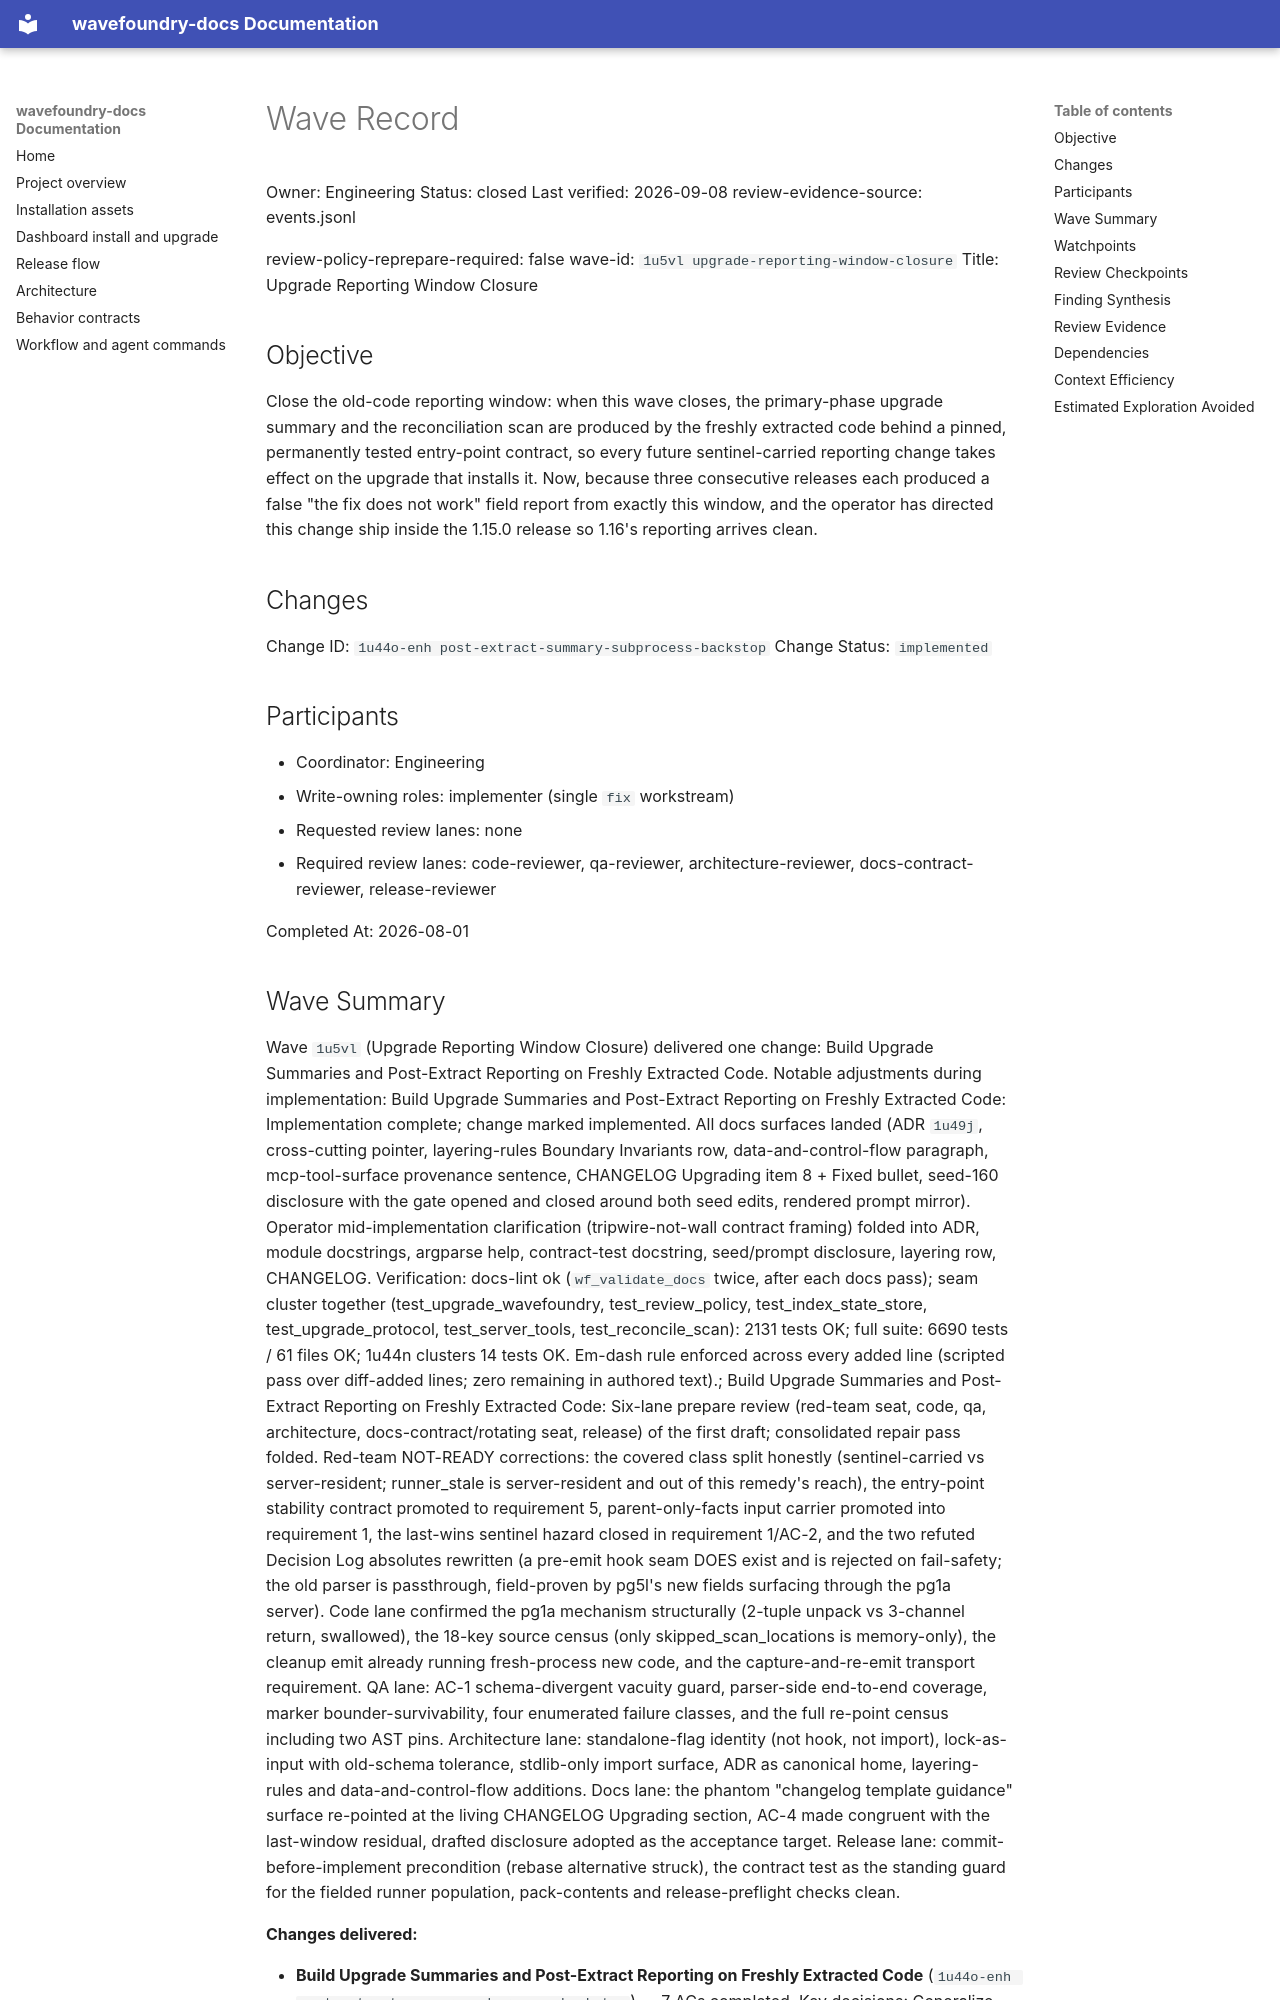

repository: coryhacking/wavefoundry · page: waves/1u5vl upgrade-reporting-window-closure/wave/index.html · generator: mkdocs

# Wave Record

Owner: Engineering
Status: closed
Last verified: 2026-09-08
review-evidence-source: events.jsonl

review-policy-reprepare-required: false
wave-id: `1u5vl upgrade-reporting-window-closure`
Title: Upgrade Reporting Window Closure

## Objective

Close the old-code reporting window: when this wave closes, the primary-phase upgrade summary and the reconciliation scan are produced by the freshly extracted code behind a pinned, permanently tested entry-point contract, so every future sentinel-carried reporting change takes effect on the upgrade that installs it. Now, because three consecutive releases each produced a false "the fix does not work" field report from exactly this window, and the operator has directed this change ship inside the 1.15.0 release so 1.16's reporting arrives clean.

## Changes

Change ID: `1u44o-enh post-extract-summary-subprocess-backstop`
Change Status: `implemented`

## Participants

- Coordinator: Engineering
- Write-owning roles: implementer (single `fix` workstream)
- Requested review lanes: none
- Required review lanes: code-reviewer, qa-reviewer, architecture-reviewer, docs-contract-reviewer, release-reviewer

Completed At: 2026-08-01

## Wave Summary

Wave `1u5vl` (Upgrade Reporting Window Closure) delivered one change: Build Upgrade Summaries and Post-Extract Reporting on Freshly Extracted Code. Notable adjustments during implementation: Build Upgrade Summaries and Post-Extract Reporting on Freshly Extracted Code: Implementation complete; change marked implemented. All docs surfaces landed (ADR `1u49j`, cross-cutting pointer, layering-rules Boundary Invariants row, data-and-control-flow paragraph, mcp-tool-surface provenance sentence, CHANGELOG Upgrading item 8 + Fixed bullet, seed-160 disclosure with the gate opened and closed around both seed edits, rendered prompt mirror). Operator mid-implementation clarification (tripwire-not-wall contract framing) folded into ADR, module docstrings, argparse help, contract-test docstring, seed/prompt disclosure, layering row, CHANGELOG. Verification: docs-lint ok (`wf_validate_docs` twice, after each docs pass); seam cluster together (test_upgrade_wavefoundry, test_review_policy, test_index_state_store, test_upgrade_protocol, test_server_tools, test_reconcile_scan): 2131 tests OK; full suite: 6690 tests / 61 files OK; 1u44n clusters 14 tests OK. Em-dash rule enforced across every added line (scripted pass over diff-added lines; zero remaining in authored text).; Build Upgrade Summaries and Post-Extract Reporting on Freshly Extracted Code: Six-lane prepare review (red-team seat, code, qa, architecture, docs-contract/rotating seat, release) of the first draft; consolidated repair pass folded. Red-team NOT-READY corrections: the covered class split honestly (sentinel-carried vs server-resident; runner_stale is server-resident and out of this remedy's reach), the entry-point stability contract promoted to requirement 5, parent-only-facts input carrier promoted into requirement 1, the last-wins sentinel hazard closed in requirement 1/AC-2, and the two refuted Decision Log absolutes rewritten (a pre-emit hook seam DOES exist and is rejected on fail-safety; the old parser is passthrough, field-proven by pg5l's new fields surfacing through the pg1a server). Code lane confirmed the pg1a mechanism structurally (2-tuple unpack vs 3-channel return, swallowed), the 18-key source census (only skipped_scan_locations is memory-only), the cleanup emit already running fresh-process new code, and the capture-and-re-emit transport requirement. QA lane: AC-1 schema-divergent vacuity guard, parser-side end-to-end coverage, marker bounder-survivability, four enumerated failure classes, and the full re-point census including two AST pins. Architecture lane: standalone-flag identity (not hook, not import), lock-as-input with old-schema tolerance, stdlib-only import surface, ADR as canonical home, layering-rules and data-and-control-flow additions. Docs lane: the phantom "changelog template guidance" surface re-pointed at the living CHANGELOG Upgrading section, AC-4 made congruent with the last-window residual, drafted disclosure adopted as the acceptance target. Release lane: commit-before-implement precondition (rebase alternative struck), the contract test as the standing guard for the fielded runner population, pack-contents and release-preflight checks clean.

**Changes delivered:**

- **Build Upgrade Summaries and Post-Extract Reporting on Freshly Extracted Code** (`1u44o-enh post-extract-summary-subprocess-backstop`) — 7 ACs completed. Key decisions: Generalize the fresh-code producer rather than adding per-field bridges; Runner-side delegation is sufficient for sentinel-carried fields; the parser needs no bridge
